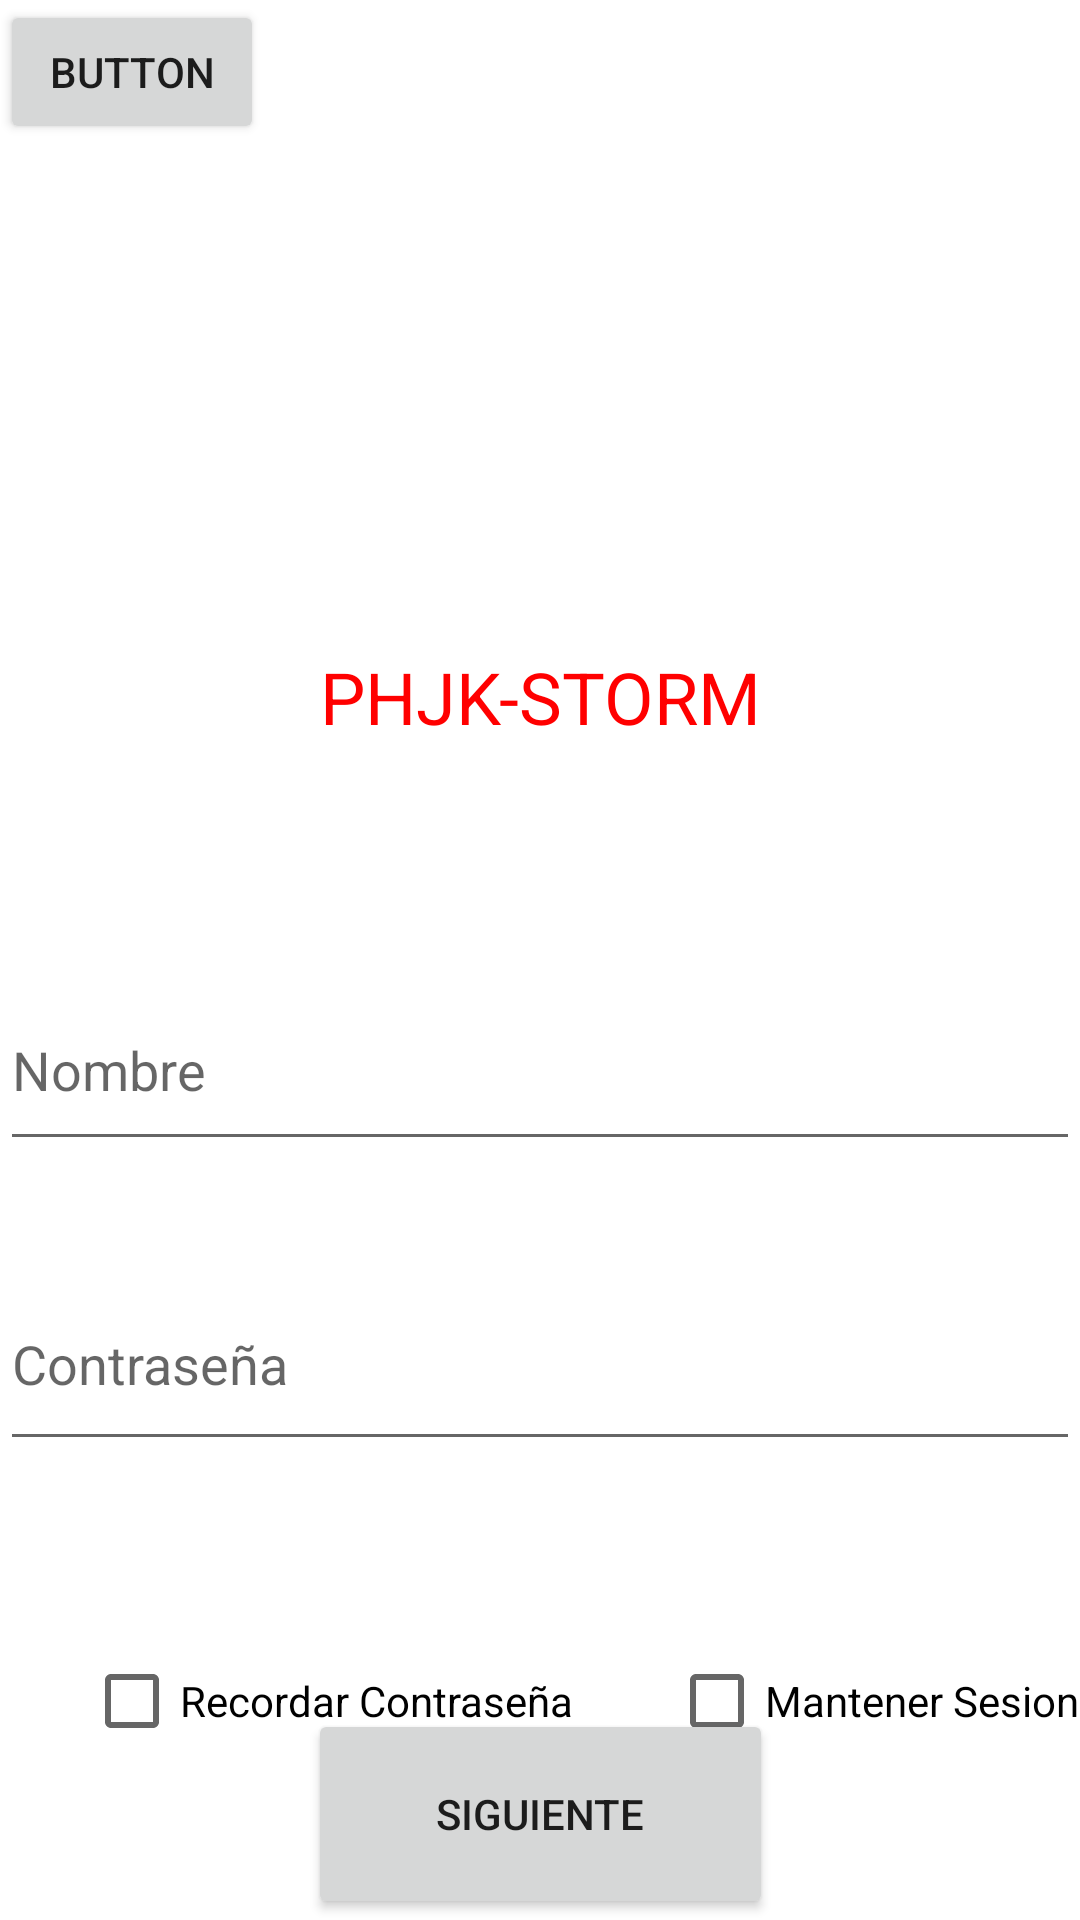

The Android layout XML behind this screen, and the referenced resources:
<!-- AndroidManifest.xml: application theme Theme.NewCalculadora -->
<!-- res/layout/activity_main.xml -->
<?xml version="1.0" encoding="utf-8"?>
<androidx.constraintlayout.widget.ConstraintLayout xmlns:android="http://schemas.android.com/apk/res/android"
    xmlns:app="http://schemas.android.com/apk/res-auto"
    xmlns:tools="http://schemas.android.com/tools"
    android:layout_width="match_parent"
    android:layout_height="match_parent"
    tools:context=".MainActivity">

    <ImageView
        android:id="@+id/imageView"
        android:layout_width="185dp"
        android:layout_height="184dp"
        android:layout_marginStart="112dp"
        android:layout_marginTop="4dp"
        app:layout_constraintStart_toStartOf="parent"
        app:layout_constraintTop_toTopOf="parent"
        app:srcCompat="@drawable/ic_launcher_foreground" />

    <TextView
        android:id="@+id/textView"
        android:layout_width="match_parent"
        android:layout_height="65dp"
        android:layout_marginTop="28dp"
        android:text="PHJK-STORM"
        android:textAlignment="center"
        android:textColor="#FF0000"
        android:textSize="24sp"
        app:layout_constraintTop_toBottomOf="@+id/imageView"
        tools:layout_editor_absoluteX="0dp" />

    <EditText
        android:id="@+id/editTextTextPersonName"
        android:layout_width="match_parent"
        android:layout_height="64dp"
        android:layout_marginTop="42dp"
        android:ems="10"
        android:hint="Nombre"
        android:inputType="textPersonName"
        app:layout_constraintTop_toBottomOf="@+id/textView"
        tools:layout_editor_absoluteX="-16dp" />

    <Button
        android:id="@+id/button"
        android:layout_width="155dp"
        android:layout_height="70dp"
        android:layout_marginStart="128dp"
        android:layout_marginTop="19dp"
        android:layout_marginEnd="128dp"
        android:layout_marginBottom="41dp"
        android:text="Siguiente"
        android:onClick="SecundaryClass"
        app:layout_constraintBottom_toBottomOf="parent"
        app:layout_constraintEnd_toEndOf="parent"
        app:layout_constraintStart_toStartOf="parent"
        app:layout_constraintTop_toBottomOf="@+id/RecordarC" />

    <EditText
        android:id="@+id/editTextTextPersonName2"
        android:layout_width="match_parent"
        android:layout_height="68dp"
        android:layout_marginTop="32dp"
        android:layout_marginBottom="65dp"
        android:ems="10"
        android:hint="Contraseña"
        android:inputType="textPersonName"
        app:layout_constraintBottom_toTopOf="@+id/RecordarC"
        app:layout_constraintTop_toBottomOf="@+id/editTextTextPersonName"
        tools:layout_editor_absoluteX="0dp" />

    <CheckBox
        android:id="@+id/RecordarC"
        android:layout_width="wrap_content"
        android:layout_height="wrap_content"
        android:layout_marginStart="28dp"
        android:layout_marginTop="56dp"
        android:text="Recordar Contraseña"
        app:layout_constraintStart_toStartOf="parent"
        app:layout_constraintTop_toBottomOf="@+id/editTextTextPersonName2" />

    <CheckBox
        android:id="@+id/MantenerS"
        android:layout_width="wrap_content"
        android:layout_height="wrap_content"
        android:layout_marginStart="32dp"
        android:layout_marginTop="56dp"
        android:text="Mantener Sesion"
        app:layout_constraintStart_toEndOf="@+id/RecordarC"
        app:layout_constraintTop_toBottomOf="@+id/editTextTextPersonName2" />

    <Button
        android:id="@+id/button2"
        android:layout_width="wrap_content"
        android:layout_height="wrap_content"
        android:text="Button"
        tools:layout_editor_absoluteX="160dp"
        tools:layout_editor_absoluteY="682dp" />

</androidx.constraintlayout.widget.ConstraintLayout>
<!-- resources referenced by this layout -->
<resources>
  <style name="Theme.NewCalculadora" parent="Theme.MaterialComponents.DayNight.DarkActionBar">
          
          <item name="colorPrimary">@color/purple_500</item>
          <item name="colorPrimaryVariant">@color/purple_700</item>
          <item name="colorOnPrimary">@color/white</item>
          
          <item name="colorSecondary">@color/teal_200</item>
          <item name="colorSecondaryVariant">@color/teal_700</item>
          <item name="colorOnSecondary">@color/black</item>
          
          <item name="android:statusBarColor" tools:targetApi="l">?attr/colorPrimaryVariant</item>
          
      </style>
  <!-- not gathered from this repository: default colours our renderer supplied (Android Studio template values) -->
  <color name="purple_500">#FF6200EE</color>
  <color name="purple_700">#FF3700B3</color>
  <color name="teal_200">#FF03DAC5</color>
  <color name="teal_700">#FF018786</color>
  <color name="black">#FF000000</color>
  <color name="white">#FFFFFFFF</color>
</resources>
